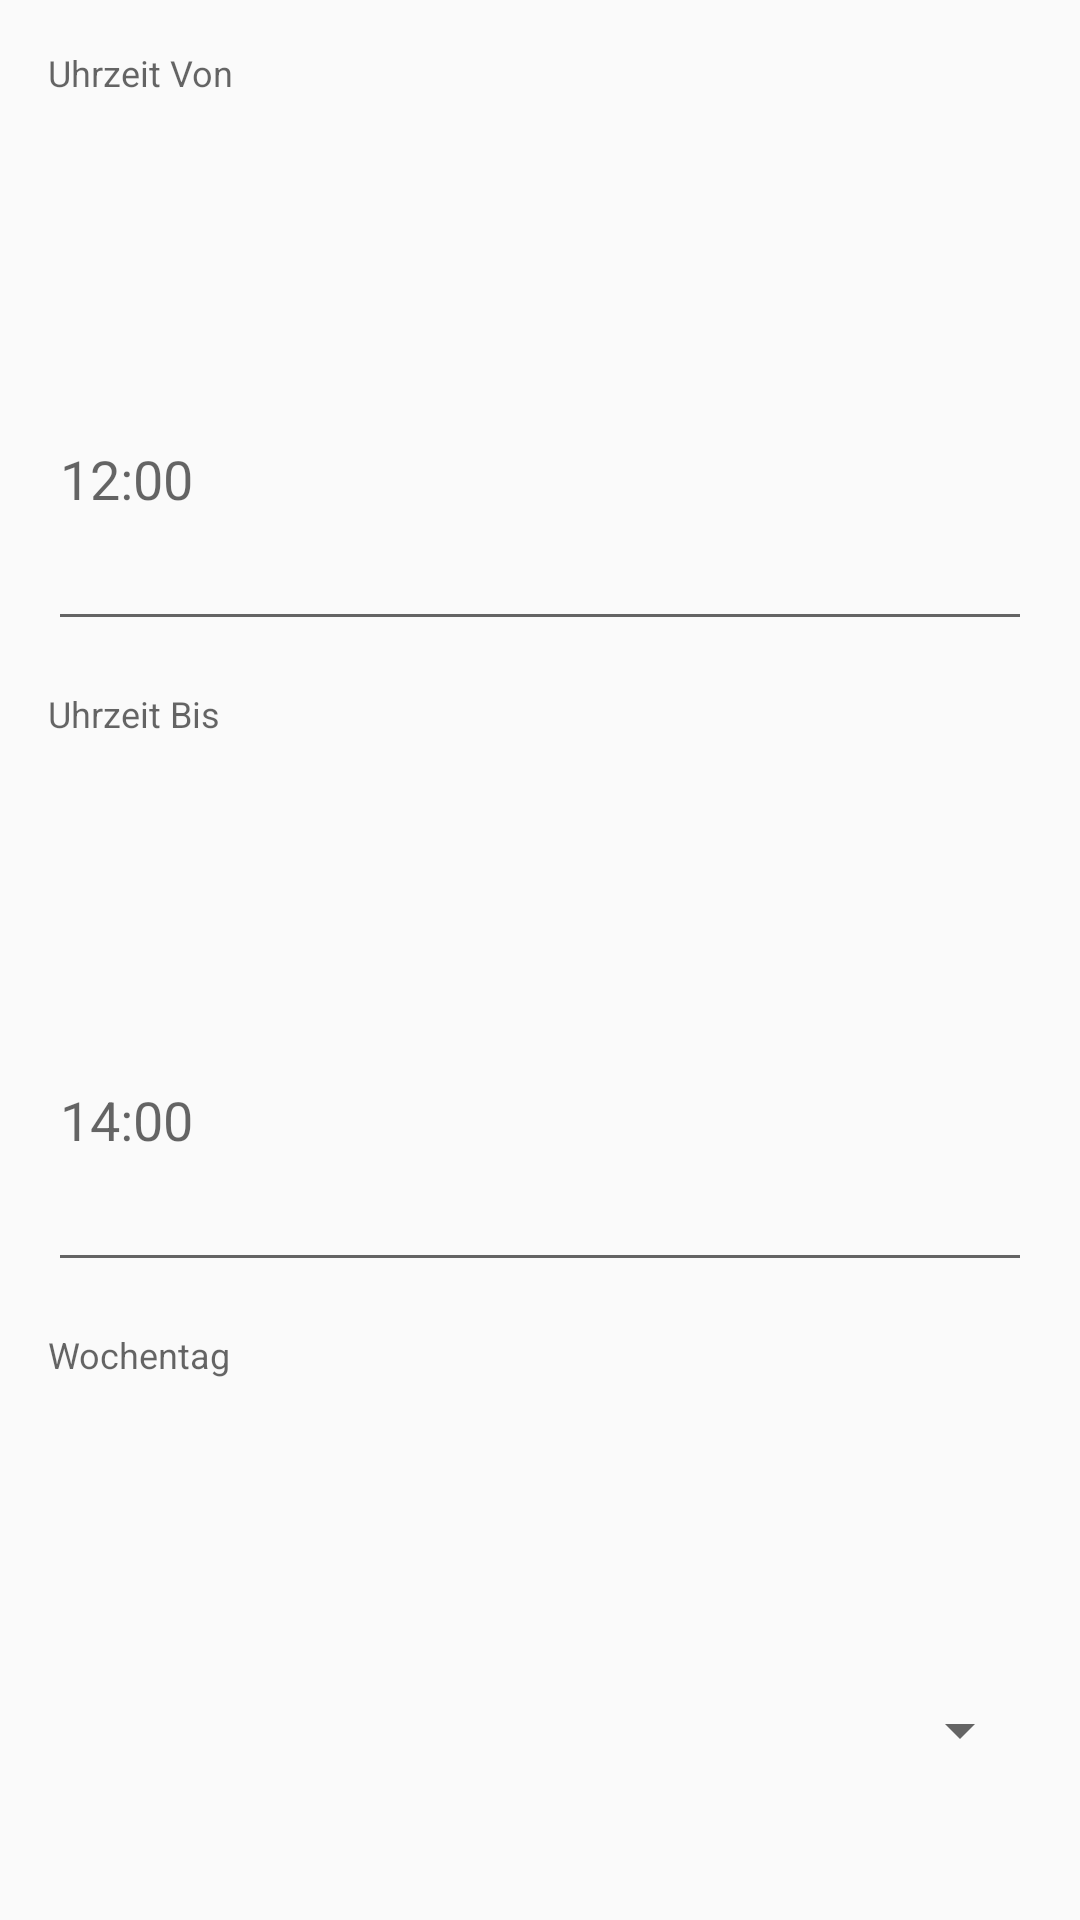

Here is an Android app screen rendered from its layout file. Give the layout XML and the strings, colors and styles it references.
<!-- AndroidManifest.xml: application theme AppTheme -->
<!-- res/layout/dialog_new_opening_hour.xml -->
<?xml version="1.0" encoding="utf-8"?>
<LinearLayout
    xmlns:android="http://schemas.android.com/apk/res/android" android:layout_width="match_parent"
    android:layout_height="match_parent"
    android:orientation="vertical"
    android:padding="16dp">

    <TextView
        android:layout_width="match_parent"
        android:layout_height="wrap_content"
        android:layout_weight="1"
        android:text="@string/time_from"
        style="@style/TextAppearance.AppCompat.Caption"/>

    <EditText
        android:id="@+id/timeFrom"
        android:layout_width="match_parent"
        android:layout_height="wrap_content"
        android:layout_marginBottom="16dp"
        android:layout_weight="1"
        android:digits="0123456789:"
        android:ems="10"
        android:hint="@string/example_time_from"
        android:inputType="time" />

    <TextView
        android:id="@+id/textView3"
        style="@style/TextAppearance.AppCompat.Caption"
        android:layout_width="match_parent"
        android:layout_height="wrap_content"
        android:layout_weight="1"
        android:text="@string/time_to" />

    <EditText
        android:id="@+id/timeTo"
        android:layout_width="match_parent"
        android:layout_height="wrap_content"
        android:layout_weight="1"
        android:digits="0123456789:"
        android:ems="10"
        android:hint="@string/example_time_to"
        android:inputType="time"
        android:layout_marginBottom="16dp" />

    <TextView
        android:layout_width="match_parent"
        android:layout_height="wrap_content"
        android:layout_weight="1"
        android:text="@string/weekday"
        style="@style/TextAppearance.AppCompat.Caption"/>

    <Spinner
        android:id="@+id/weekdaySpinner"
        android:layout_width="match_parent"
        android:layout_height="wrap_content"
        android:layout_weight="1" />

</LinearLayout>
<!-- resources referenced by this layout -->
<resources>
  <string name="example_time_from">12:00</string>
  <string name="example_time_to">14:00</string>
  <string name="time_from">Uhrzeit Von</string>
  <string name="time_to">Uhrzeit Bis</string>
  <string name="weekday">Wochentag</string>
  <style name="AppTheme" parent="Theme.AppCompat.Light.DarkActionBar">
          <item name="colorPrimary">@color/colorPrimary</item>
          <item name="colorPrimaryDark">@color/colorPrimaryDark</item>
          <item name="colorAccent">@color/colorAccent</item>
      </style>
  <color name="colorPrimary">#e92165</color>
  <color name="colorPrimaryDark">#e92165</color>
  <color name="colorAccent">#fec410</color>
</resources>
